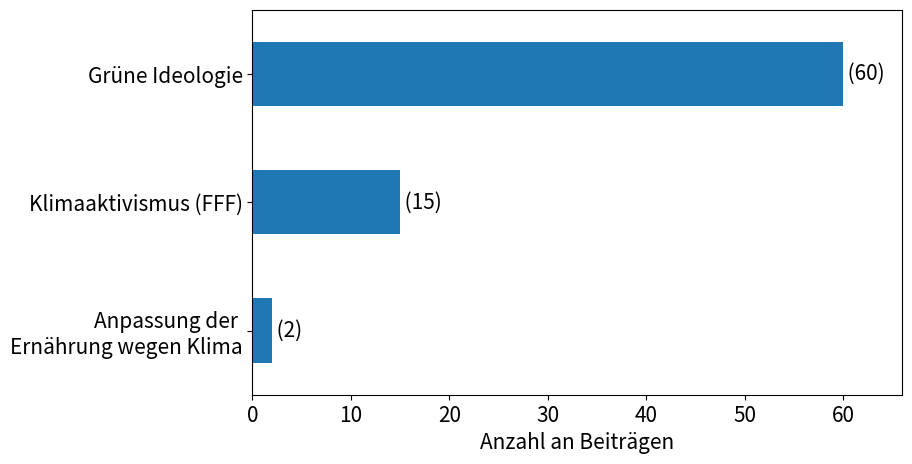

Source code (Python):
import matplotlib.pyplot as plt
import matplotlib.dates as mdates
import json
from datetime import datetime, timedelta
import pandas as pd

plt.rcParams.update({"font.size": 15})

frames = [
    *["Grüne Ideologie"] * 60,
    *["Klimaaktivismus (FFF)"] * 15,
    # *["Arnthal Flutkatastrophe"] * 8,
    *["Anpassung der \nErnährung wegen Klima"] * 2,
]
df = pd.DataFrame({"frame": frames, "count": [1] * len(frames)})
ax = (
    df.groupby(df["frame"])
    .count()
    .sort_values(by="count", ascending=True)
    .plot(
        kind="barh",
        figsize=(10, 5),
        # title="Verteilung der Beitrage ohne falsche Posts",
        xlabel="Anzahl an Beiträgen",
        ylabel="",
    )
)
plt.bar_label(ax.containers[0], fmt=" (%d)", label_type="edge")
ax.margins(x=0.1)

# ax.set_xlabel("Monat")
# ax.set_ylabel("Anzahl an Beiträgen")
# ax.set_title("Anzahl an gefilterten Beiträgen pro Monat")
# ax.legend(["Gefilterte Beiträge"])
ax.get_legend().remove()
# TODO: add title
# TODO: change legend
plt.subplots_adjust(left=0.25)
plt.show()
